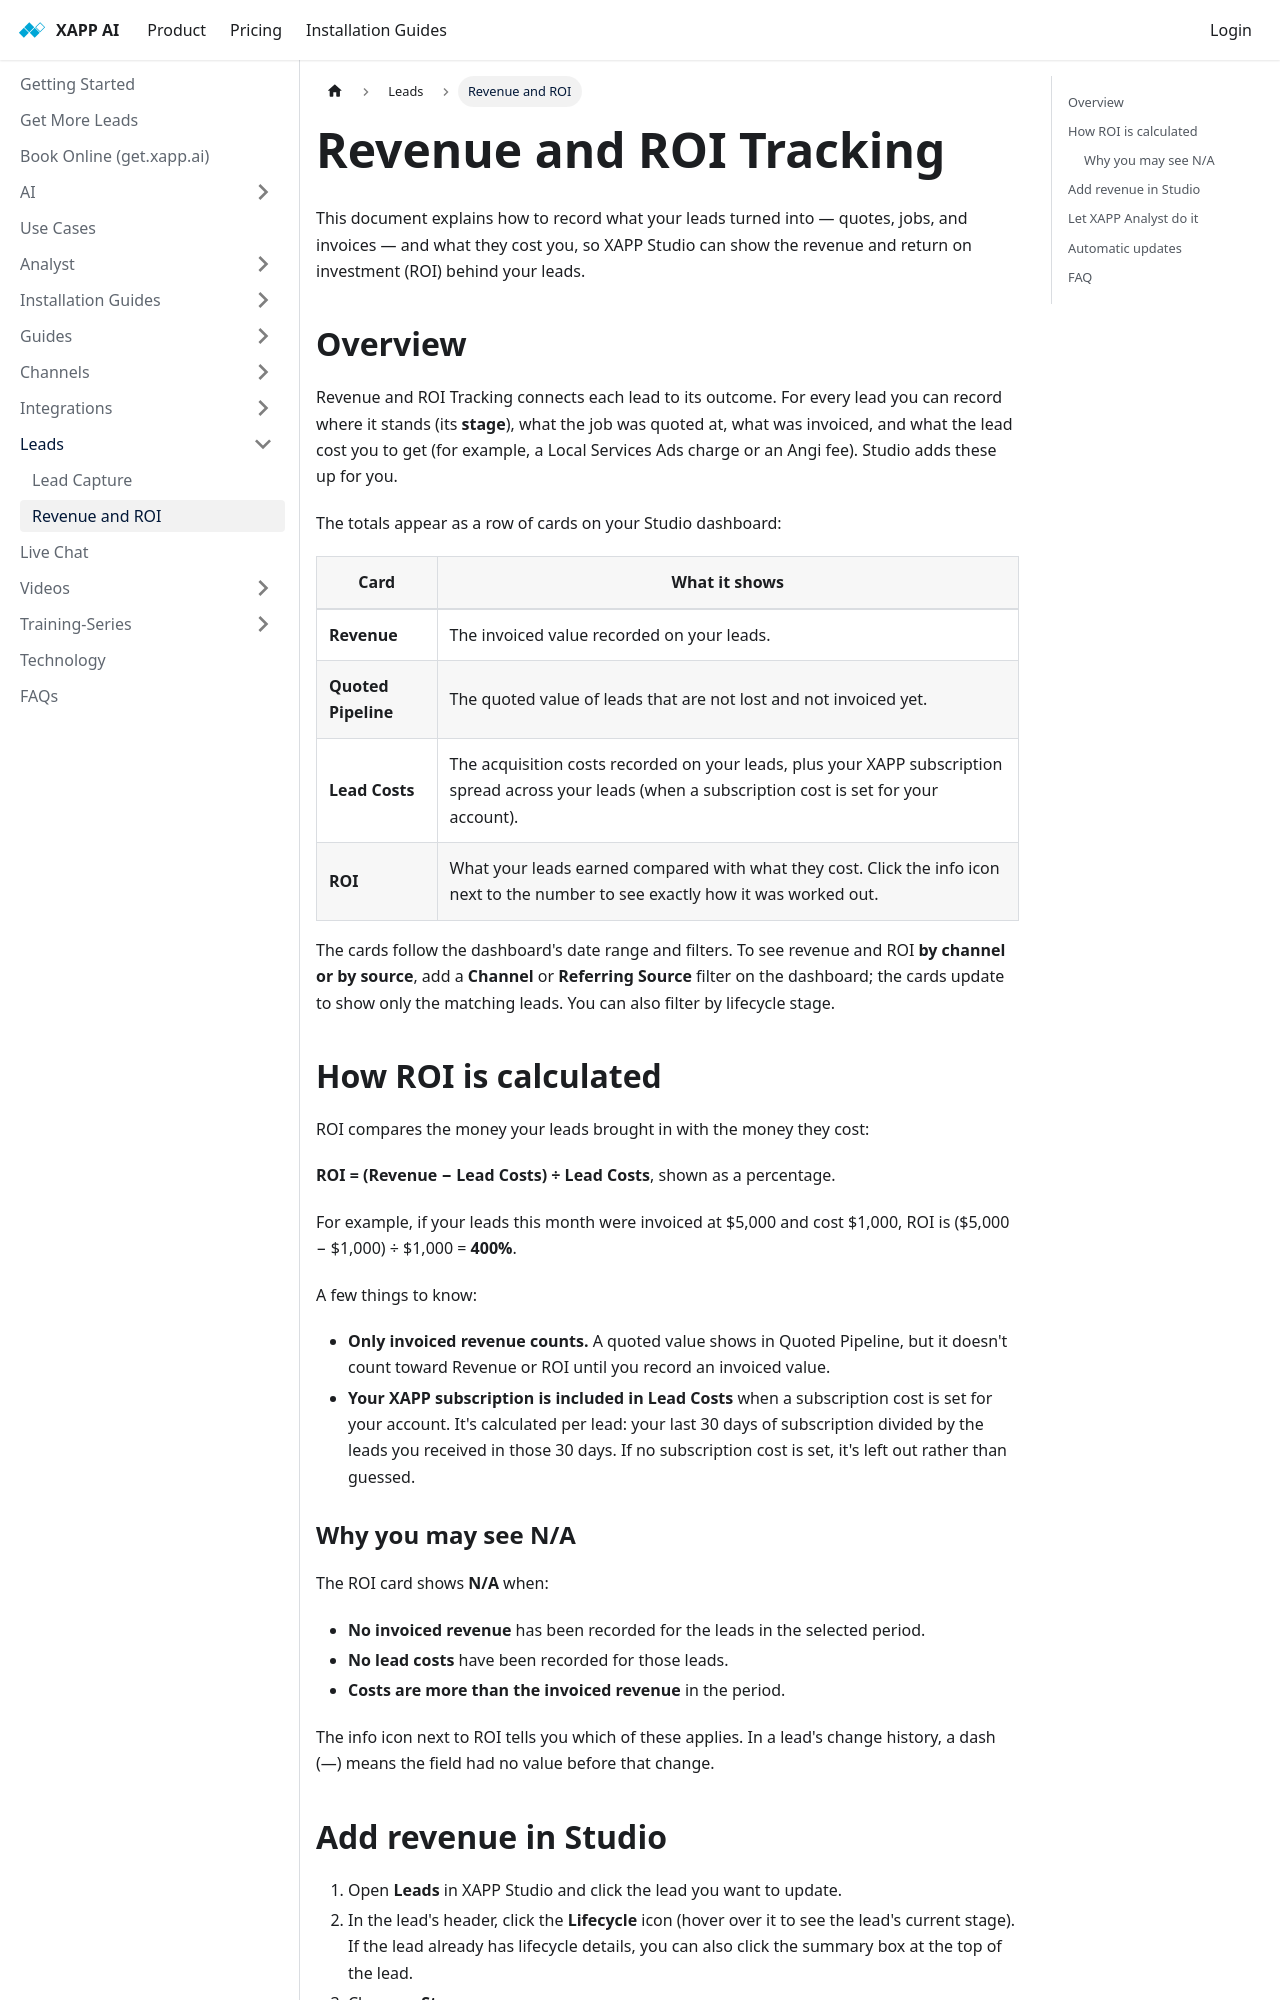

repository: xapp-ai/documentation · page: help/leads/revenue-and-roi/index.html · generator: docusaurus

---
title: Revenue and ROI Tracking
sidebar_label: Revenue and ROI
---

This document explains how to record what your leads turned into — quotes, jobs, and invoices — and what they cost you, so XAPP Studio can show the revenue and return on investment (ROI) behind your leads.

## Overview

Revenue and ROI Tracking connects each lead to its outcome. For every lead you can record where it stands (its **stage**), what the job was quoted at, what was invoiced, and what the lead cost you to get (for example, a Local Services Ads charge or an Angi fee). Studio adds these up for you.

The totals appear as a row of cards on your Studio dashboard:

| Card | What it shows |
|---|---|
| **Revenue** | The invoiced value recorded on your leads. |
| **Quoted Pipeline** | The quoted value of leads that are not lost and not invoiced yet. |
| **Lead Costs** | The acquisition costs recorded on your leads, plus your XAPP subscription spread across your leads (when a subscription cost is set for your account). |
| **ROI** | What your leads earned compared with what they cost. Click the info icon next to the number to see exactly how it was worked out. |

The cards follow the dashboard's date range and filters. To see revenue and ROI **by channel or by source**, add a **Channel** or **Referring Source** filter on the dashboard; the cards update to show only the matching leads. You can also filter by lifecycle stage.

## How ROI is calculated

ROI compares the money your leads brought in with the money they cost:

**ROI = (Revenue − Lead Costs) ÷ Lead Costs**, shown as a percentage.

For example, if your leads this month were invoiced at $5,000 and cost $1,000, ROI is ($5,000 − $1,000) ÷ $1,000 = **400%**.

A few things to know:

- **Only invoiced revenue counts.** A quoted value shows in Quoted Pipeline, but it doesn't count toward Revenue or ROI until you record an invoiced value.
- **Your XAPP subscription is included in Lead Costs** when a subscription cost is set for your account. It's calculated per lead: your last 30 days of subscription divided by the leads you received in those 30 days. If no subscription cost is set, it's left out rather than guessed.

### Before you track revenue

Until a lead in the selected period has a quoted or invoiced value, the four cards show a dash (—) instead of numbers, with a short note pointing you here. Once you record a value on any lead, the cards fill in.

### Why you may see N/A

The ROI card shows **N/A** when:

- **No invoiced revenue** has been recorded for the leads in the selected period.
- **No lead costs** have been recorded for those leads.
- **Costs are more than the invoiced revenue** in the period.

The info icon next to ROI tells you which of these applies. In a lead's change history, a dash (—) means the field had no value before that change.
